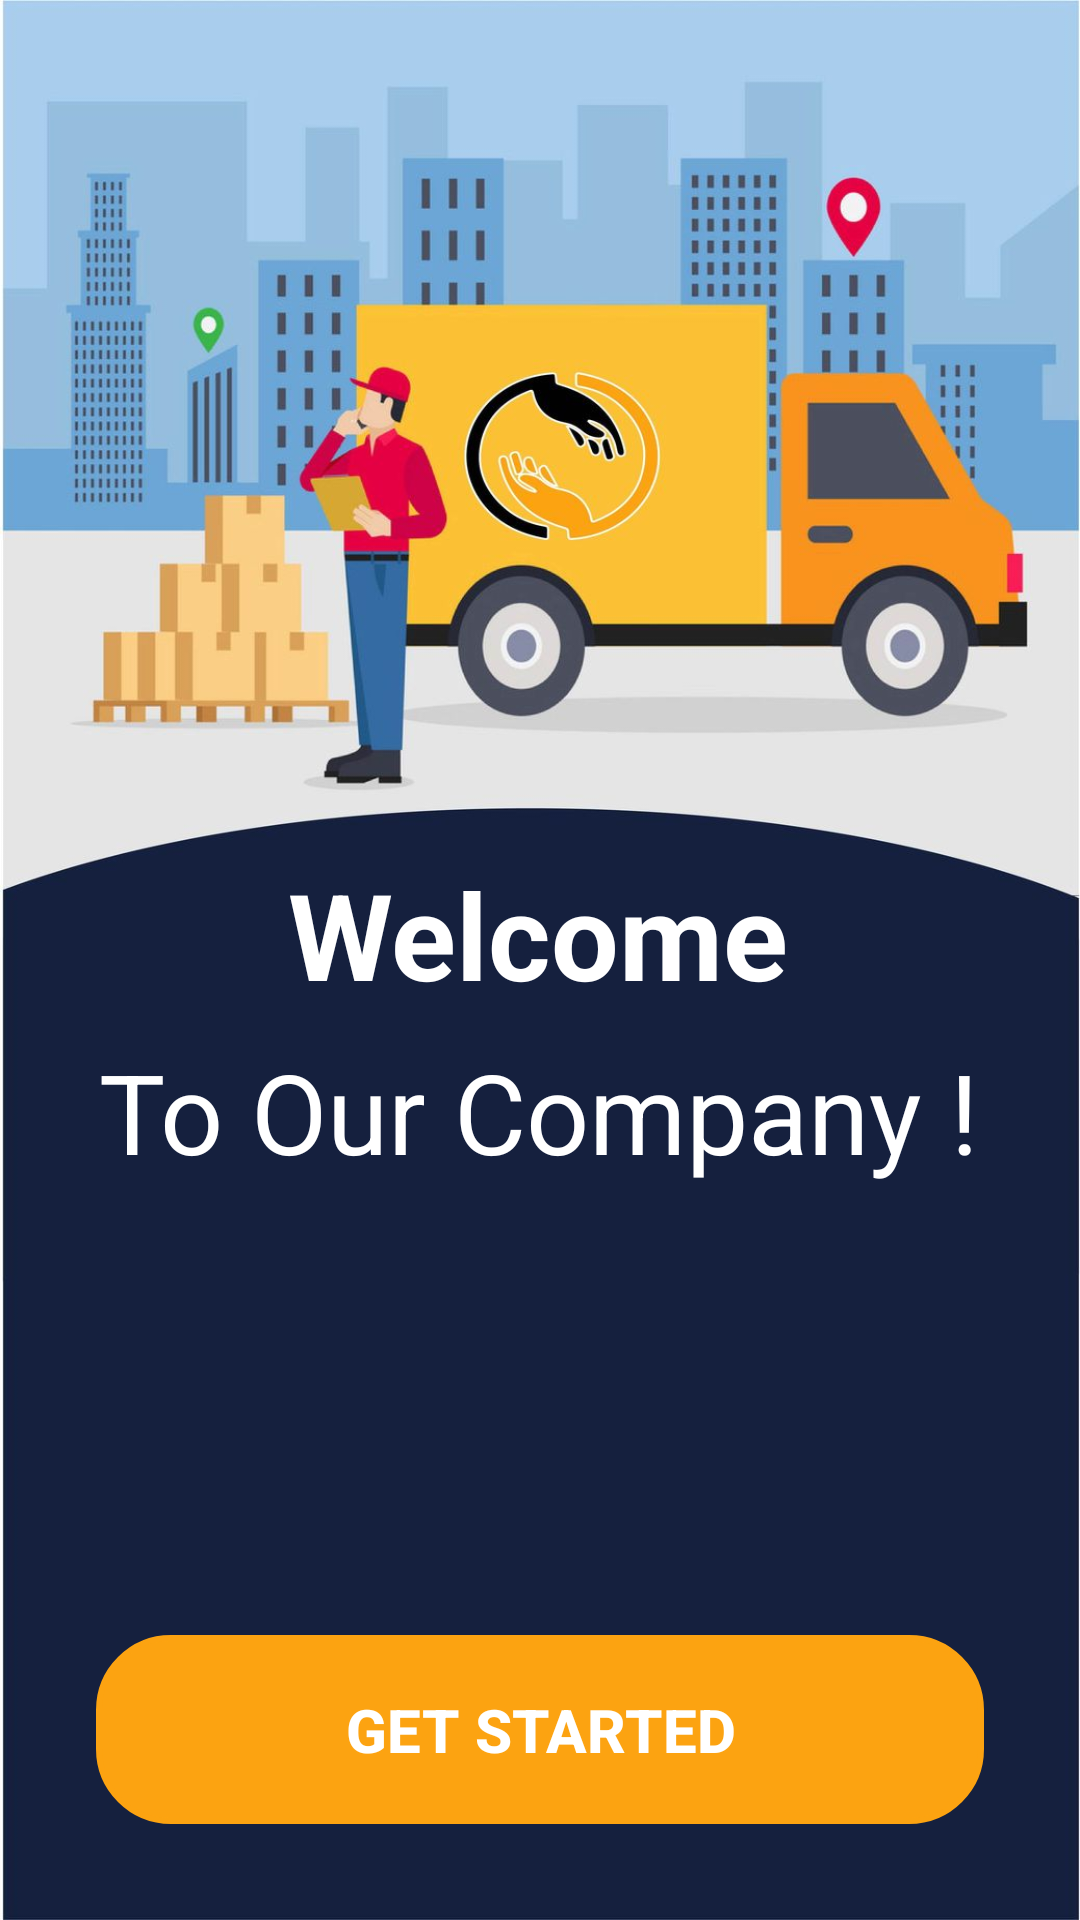

Layout XML and referenced resources for this Android screen:
<!-- AndroidManifest.xml: application theme Theme.NavigationDrawer -->
<!-- res/layout/activity_main7.xml -->
<?xml version="1.0" encoding="utf-8"?>
<androidx.constraintlayout.widget.ConstraintLayout xmlns:android="http://schemas.android.com/apk/res/android"
    xmlns:app="http://schemas.android.com/apk/res-auto"
    xmlns:tools="http://schemas.android.com/tools"
    android:id="@+id/main"
    android:background="@drawable/bienvenu"
    android:layout_width="match_parent"
    android:layout_height="match_parent"
    tools:context=".MainActivity7">
    <TextView
        android:id="@+id/textView"
        android:layout_width="wrap_content"
        android:layout_height="wrap_content"
        android:text="Welcome"
        android:textColor="@color/white"
        android:textSize="40sp"
        android:textStyle="bold"
        app:layout_constraintBottom_toTopOf="@+id/buttonletsgo"
        app:layout_constraintEnd_toEndOf="parent"
        app:layout_constraintHorizontal_bias="0.498"
        app:layout_constraintStart_toStartOf="parent"
        app:layout_constraintTop_toTopOf="parent"
        app:layout_constraintVertical_bias="0.579" />
    <TextView
        android:id="@+id/textView2"
        android:layout_width="wrap_content"
        android:layout_height="wrap_content"
        android:text="To Our Company !"
        android:textColor="@color/white"
        android:textSize="37sp"
        app:layout_constraintBottom_toTopOf="@+id/buttonletsgo"
        app:layout_constraintEnd_toEndOf="parent"
        app:layout_constraintHorizontal_bias="0.496"
        app:layout_constraintStart_toStartOf="parent"
        app:layout_constraintTop_toTopOf="parent"
        app:layout_constraintVertical_bias="0.698" />
    <Button
        android:id="@+id/buttonletsgo"
        android:layout_width="match_parent"
        android:layout_height="63dp"
        android:layout_marginStart="32dp"
        android:background="@drawable/corner"
        android:layout_marginEnd="32dp"
        android:text="Get Started"
        android:textSize="20sp"
        android:textColor="@color/white"
        android:textStyle="bold"
        android:backgroundTint="#fca311"
        app:layout_constraintBottom_toBottomOf="parent"
        app:layout_constraintEnd_toEndOf="parent"
        app:layout_constraintStart_toStartOf="parent"
        android:layout_marginBottom="32dp" />
</androidx.constraintlayout.widget.ConstraintLayout>
<!-- resources referenced by this layout -->
<resources>
  <!-- drawable bienvenu: jpg bitmap (drawable, 85577 bytes) -->
  <!-- drawable corner (drawable) -->
  <?xml version="1.0" encoding="utf-8"?>
  <shape xmlns:android="http://schemas.android.com/apk/res/android"
      android:shape="rectangle">
      <corners android:radius="24dp"/>
      <stroke android:width="2dip" android:color="#fca311"/>
  
  </shape>
  <style name="Theme.NavigationDrawer" parent="Theme.MaterialComponents.DayNight.DarkActionBar">
          
          <item name="colorPrimary">@color/lavender</item>
          <item name="colorPrimaryVariant">@color/lavender</item>
          <item name="colorOnPrimary">@color/white</item>
          
          <item name="colorSecondary">@color/teal_200</item>
          <item name="colorSecondaryVariant">@color/teal_700</item>
          <item name="colorOnSecondary">@color/black</item>
          
          <item name="android:statusBarColor">?attr/colorPrimaryVariant</item>
          
      </style>
  <!-- not gathered from this repository: default colours our renderer supplied (Android Studio template values) -->
  <color name="teal_200">#FF03DAC5</color>
  <color name="teal_700">#FF018786</color>
  <color name="black">#FF000000</color>
  <color name="white">#FFFFFFFF</color>
</resources>
